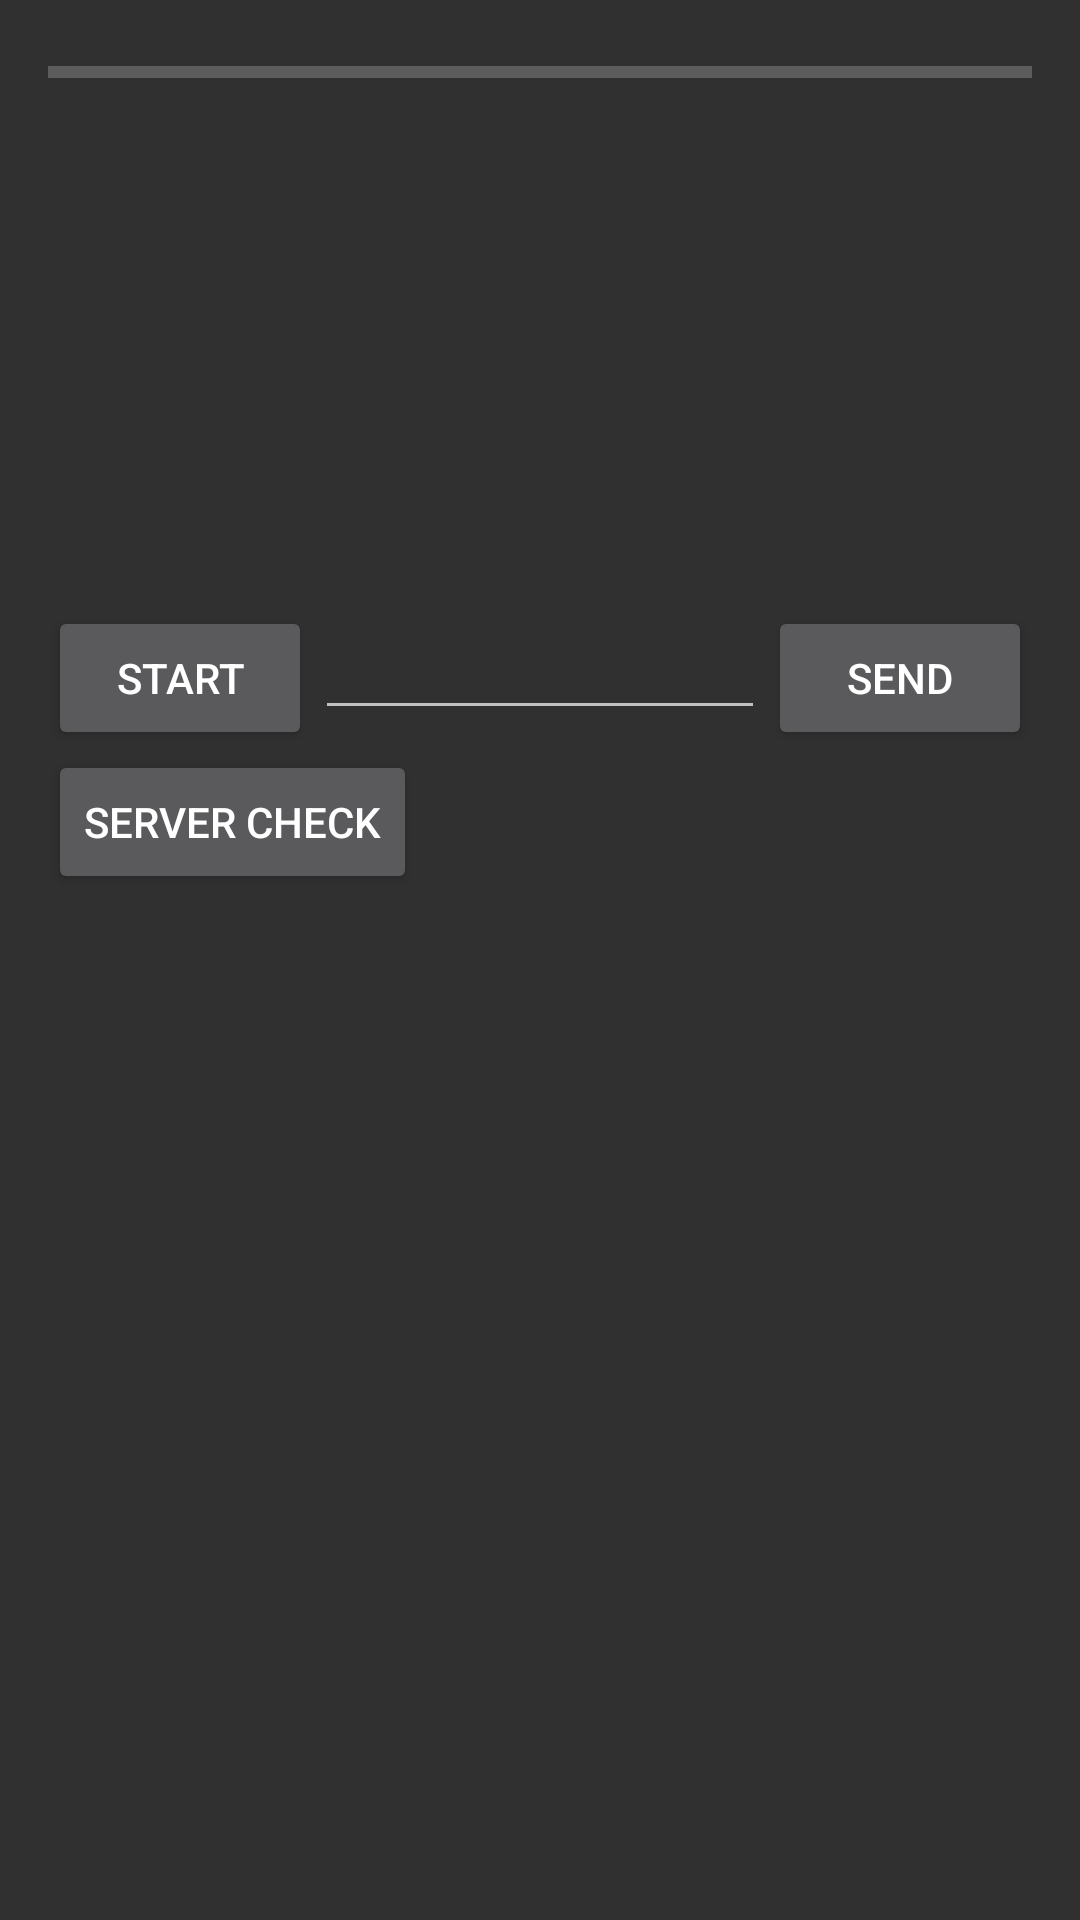

This screen was rendered from an Android layout file. Write that file and the resources it references.
<!-- AndroidManifest.xml: application theme AppTheme -->
<!-- res/layout/activity_main.xml -->
<RelativeLayout xmlns:android="http://schemas.android.com/apk/res/android"
    xmlns:tools="http://schemas.android.com/tools"
    android:layout_width="match_parent"
    android:layout_height="match_parent"
    android:paddingBottom="@dimen/activity_vertical_margin"
    android:paddingLeft="@dimen/activity_horizontal_margin"
    android:paddingRight="@dimen/activity_horizontal_margin"
    android:paddingTop="@dimen/activity_vertical_margin"
    tools:context=".MainActivity">

    <ImageView
        android:id="@+id/imageViewReceivedCaptcha"
        android:layout_width="wrap_content"
        android:layout_height="wrap_content"
        android:layout_alignParentEnd="true"
        android:layout_alignParentStart="true"
        android:layout_below="@+id/progressBarCountdown"
        android:minHeight="170dp"
        android:minWidth="150dp" />

    <Button
        android:id="@+id/buttonStartAndPullCaptcha"
        android:layout_width="wrap_content"
        android:layout_height="wrap_content"
        android:layout_alignParentStart="true"
        android:layout_below="@+id/imageViewReceivedCaptcha"
        android:text="Start" />

    <Button
        android:id="@+id/buttonSendAnswer"
        android:layout_width="wrap_content"
        android:layout_height="wrap_content"
        android:layout_alignParentEnd="true"
        android:layout_alignTop="@+id/buttonStartAndPullCaptcha"
        android:text="Send" />

    <EditText
        android:id="@+id/editTextCaptchaAnswer"
        android:layout_width="wrap_content"
        android:layout_height="wrap_content"
        android:layout_below="@+id/imageViewReceivedCaptcha"
        android:layout_centerHorizontal="true"
        android:autoText="false"
        android:inputType="textFilter|textNoSuggestions"
        android:minWidth="150dp"
        android:paddingTop="10dp" />

    <TextView
        android:id="@+id/textViewInQueue"
        android:layout_width="wrap_content"
        android:layout_height="wrap_content"
        android:layout_alignParentBottom="true"
        android:layout_alignParentStart="true"
        android:singleLine="true"
        android:textAppearance="?android:attr/textAppearanceSmall" />

    <TextView
        android:id="@+id/textViewWorkers"
        android:layout_width="wrap_content"
        android:layout_height="wrap_content"
        android:layout_above="@+id/textViewInQueue"
        android:layout_alignParentStart="true"
        android:singleLine="true"
        android:textAppearance="?android:attr/textAppearanceSmall" />

    <Button
        android:id="@+id/buttonServerCheck"
        android:layout_width="wrap_content"
        android:layout_height="wrap_content"
        android:layout_alignParentStart="true"
        android:layout_below="@+id/buttonStartAndPullCaptcha"
        android:text="Server Check" />

    <TextView
        android:id="@+id/textViewBalance"
        android:layout_width="wrap_content"
        android:layout_height="wrap_content"
        android:layout_above="@+id/textViewWorkers"
        android:layout_alignParentStart="true"
        android:textAppearance="?android:attr/textAppearanceSmall" />

    <TextView
        android:id="@+id/textViewCurrentCaptchaID"
        android:layout_width="wrap_content"
        android:layout_height="wrap_content"
        android:layout_alignParentBottom="true"
        android:layout_alignParentEnd="true"
        android:textAppearance="?android:attr/textAppearanceSmall" />

    <TextView
        android:id="@+id/textViewCurrentCaptchaIDText"
        android:layout_width="wrap_content"
        android:layout_height="wrap_content"
        android:layout_alignParentBottom="true"
        android:layout_toStartOf="@+id/textViewCurrentCaptchaID"
        android:textAppearance="?android:attr/textAppearanceSmall" />

    <ProgressBar
        android:id="@+id/progressBarCountdown"
        style="?android:attr/progressBarStyleHorizontal"
        android:layout_width="wrap_content"
        android:layout_height="wrap_content"
        android:layout_alignEnd="@+id/imageViewReceivedCaptcha"
        android:layout_alignParentStart="true"
        android:layout_alignParentTop="true" />
</RelativeLayout>
<!-- resources referenced by this layout -->
<resources>
  <dimen name="activity_horizontal_margin">16dp</dimen>
  <dimen name="activity_vertical_margin">16dp</dimen>
  <style name="AppTheme" parent="Theme.AppCompat.Light.DarkActionBar">
          
      </style>
</resources>
